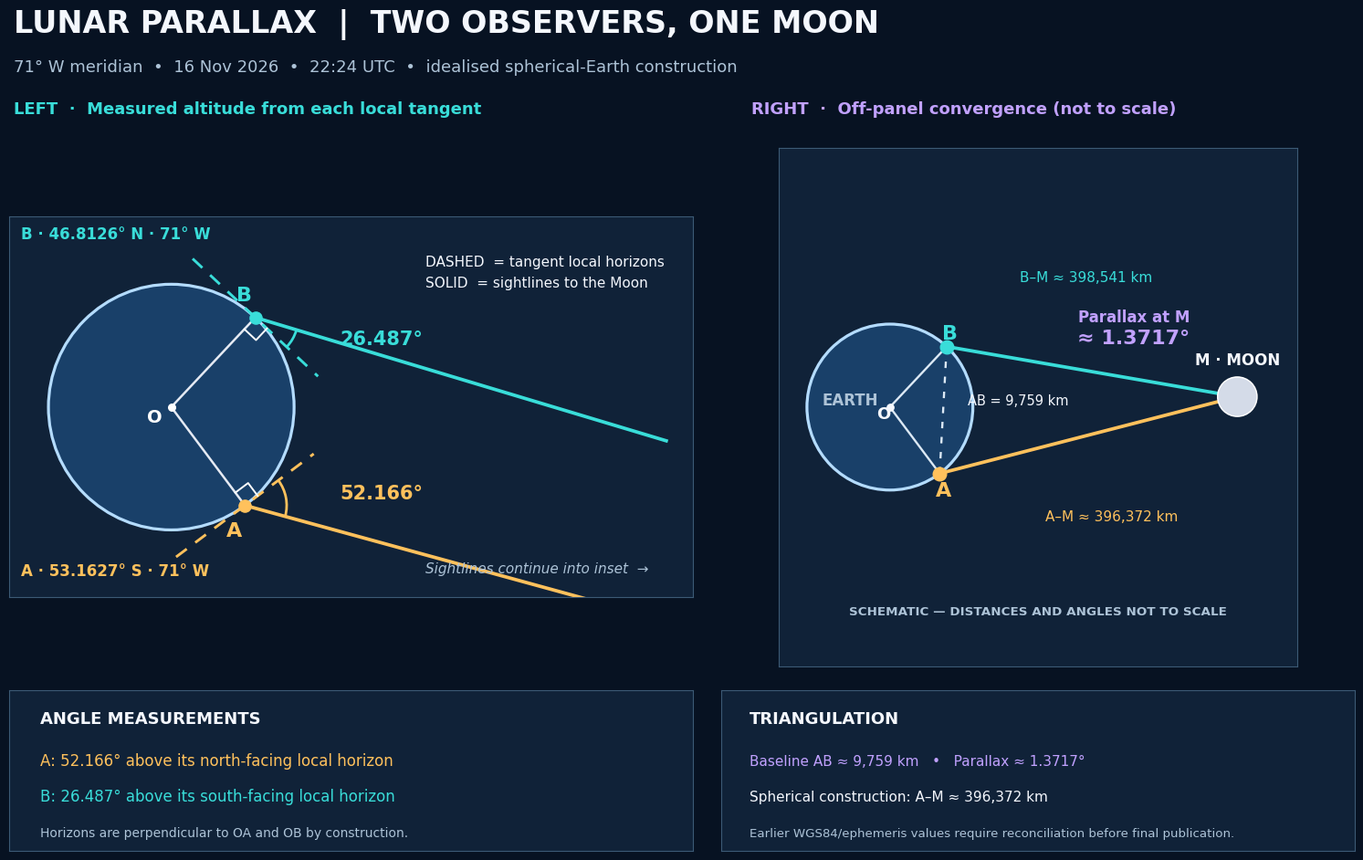

Reproduce this figure in Python. (Note: this script raises an exception after producing the figure.)
import numpy as np, matplotlib.pyplot as plt
from matplotlib.patches import Circle, Arc, FancyBboxPatch
from matplotlib.gridspec import GridSpec
from pathlib import Path
R=6371.0
latA,latB=-53.1627,46.8126
hA,hB=52.166,26.487
ra,rb=np.deg2rad([latA,latB]); A=np.array([np.cos(ra),np.sin(ra)]);B=np.array([np.cos(rb),np.sin(rb)])
tA=np.array([-np.sin(ra),np.cos(ra)]);tB=np.array([np.sin(rb),-np.cos(rb)])
rot=lambda d:np.array([[np.cos(np.deg2rad(d)),-np.sin(np.deg2rad(d))],[np.sin(np.deg2rad(d)),np.cos(np.deg2rad(d))]])
dA=rot(-hA)@tA;dB=rot(hB)@tB
sA,sB=np.linalg.solve(np.column_stack([dA,-dB]),(B-A)*R)
M=A*R+sA*dA;baseline=np.linalg.norm((B-A)*R); par=np.rad2deg(np.arccos(np.dot(dA,dB)))
assert abs(A@tA)<1e-12 and abs(B@tB)<1e-12
assert sA>0 and sB>0
print('spherical model',dict(baseline_km=baseline,parallax_deg=par,AM_km=sA,BM_km=sB,OM_km=np.linalg.norm(M)))
C={'bg':'#071222','panel':'#102238','white':'#f4f7fd','muted':'#adc3d7','cyan':'#39ddd9','gold':'#ffc15c','border':'#3c5a75','purple':'#c1a1ff'}
plt.rcParams.update({'font.family':'DejaVu Sans','svg.fonttype':'none'})
fig=plt.figure(figsize=(16,10.2),facecolor=C['bg']);gs=GridSpec(2,2,figure=fig,width_ratios=[1.08,1],height_ratios=[1,.31],left=.042,right=.963,bottom=.075,top=.83,wspace=.042,hspace=.07)
fig.text(.045,.954,'LUNAR PARALLAX  |  TWO OBSERVERS, ONE MOON',color=C['white'],fontsize=24,weight='bold')
fig.text(.045,.912,'71° W meridian  •  16 Nov 2026  •  22:24 UTC  •  idealised spherical-Earth construction',color=C['muted'],fontsize=13)
fig.text(.045,.867,'LEFT  ·  Measured altitude from each local tangent',color=C['cyan'],fontsize=13,weight='bold')
fig.text(.55,.867,'RIGHT  ·  Off-panel convergence (not to scale)',color=C['purple'],fontsize=13,weight='bold')
ax=fig.add_subplot(gs[0,0]); ax.set_facecolor(C['panel']);ax.set_xlim(-1.32,4.25);ax.set_ylim(-1.55,1.55);ax.set_aspect('equal');ax.set_xticks([]);ax.set_yticks([])
for sp in ax.spines.values():sp.set_color(C['border'])
ax.add_patch(Circle((0,0),1,facecolor='#194069',edgecolor='#b4dcff',lw=2.3))
ax.scatter([0],[0],color='white',s=30,zorder=4);ax.text(-.20,-.12,'O',color='white',fontsize=14,weight='bold')
for p,t,d,name,lat,color,h,rr in [(A,tA,dA,'A','53.1627° S',C['gold'],hA,.34),(B,tB,dB,'B','46.8126° N',C['cyan'],hB,.35)]:
 ax.plot([0,p[0]],[0,p[1]],color='#e5eaf3',lw=1.8)
 ends=np.array([p-.7*t,p+.7*t]);ax.plot(ends[:,0],ends[:,1],ls=(0,(5,4)),color=color,lw=2.1)
 ax.scatter([p[0]],[p[1]],s=90,color=color,zorder=7)
 ax.text(p[0]-.15,p[1]+(.14 if name=='B' else -.25),name,color=color,fontsize=16,weight='bold')
 # right-angle marker, inward square
 inward=-p; q=p+.13*t; corner=q+.13*inward; r=p+.13*inward
 ax.plot([q[0],corner[0],r[0]],[q[1],corner[1],r[1]],color='white',lw=1.4)
 cutoff=(4.03-p[0])/d[0]; endpoint=p+cutoff*d;ax.plot([p[0],endpoint[0]],[p[1],endpoint[1]],color=color,lw=2.7)
 angT=np.rad2deg(np.arctan2(t[1],t[0]));angD=np.rad2deg(np.arctan2(d[1],d[0]));ax.add_patch(Arc(p,rr*2,rr*2,theta1=min(angT,angD),theta2=max(angT,angD),color=color,lw=2))
 ax.text(1.37,.51 if name=='B' else -.75,f'{h:.3f}°',color=color,fontsize=15,weight='bold')
 ax.text(-1.22,1.37 if name=='B' else -1.37,f'{name} · {lat} · 71° W',color=color,fontsize=12,weight='bold')
ax.text(2.07,1.15,'DASHED  = tangent local horizons',color=C['white'],fontsize=11)
ax.text(2.07,.98,'SOLID  = sightlines to the Moon',color=C['white'],fontsize=11)
ax.text(2.07,-1.35,'Sightlines continue into inset  →',color=C['muted'],fontsize=11,style='italic')
# inset: meridian cross-section with observers at their actual latitudes.
# Schematic only: position of Moon, separation, and angle are NOT to scale.
bx=fig.add_subplot(gs[0,1]); bx.set_facecolor(C['panel']);bx.set_xlim(0,10);bx.set_ylim(0,10);bx.set_aspect('equal');bx.set_xticks([]);bx.set_yticks([])
for sp in bx.spines.values():sp.set_color(C['border'])
center=np.array([2.15,5.0]); earth_r=1.60
p_a=center+earth_r*A; p_b=center+earth_r*B
moon=np.array([8.85,5.20])
bx.add_patch(Circle(center,earth_r,facecolor='#194069',edgecolor='#b4dcff',lw=2.3,zorder=1))
bx.plot([center[0],p_a[0]],[center[1],p_a[1]],color='#dce9f5',lw=1.7,zorder=3)
bx.plot([center[0],p_b[0]],[center[1],p_b[1]],color='#dce9f5',lw=1.7,zorder=3)
bx.scatter([center[0]],[center[1]],color=C['white'],s=28,zorder=5)
bx.text(center[0]-.26,center[1]-.22,'O',color=C['white'],fontsize=13,weight='bold')
bx.text(.85,5.05,'EARTH',color=C['muted'],fontsize=12,weight='bold')
# Observer chord is a solid white line within the Earth, not a surface arc.
bx.plot([p_a[0],p_b[0]],[p_a[1],p_b[1]],color='#dce9f5',ls=(0,(3,4)),lw=1.7,zorder=3)
# Rays begin exactly at the observation points and have the same endpoint on the Moon.
bx.plot([p_a[0],moon[0]],[p_a[1],moon[1]],color=C['gold'],lw=2.7,zorder=4)
bx.plot([p_b[0],moon[0]],[p_b[1],moon[1]],color=C['cyan'],lw=2.7,zorder=4)
for p,col,name,offset in [(p_a,C['gold'],'A',(-.08,-.43)),(p_b,C['cyan'],'B',(-.08,.15))]:
 bx.scatter([p[0]],[p[1]],color=col,s=110,zorder=6)
 bx.text(p[0]+offset[0],p[1]+offset[1],name,color=col,fontsize=16,weight='bold')
bx.add_patch(Circle(moon,.38,facecolor='#d4dbe8',edgecolor='white',lw=1.1,zorder=6))
bx.text(moon[0],moon[1]+.61,'M · MOON',color=C['white'],fontsize=12,weight='bold',ha='center')
# Labels are placed away from their associated line segments for readability.
bx.text(3.65,5.05,'AB = 9,759 km',color=C['white'],fontsize=10.5)
bx.text(4.65,7.42,'B–M ≈ 398,541 km',color=C['cyan'],fontsize=11)
bx.text(5.15,2.8,'A–M ≈ 396,372 km',color=C['gold'],fontsize=11)
bx.text(6.85,6.65,'Parallax at M',color=C['purple'],fontsize=12,weight='bold',ha='center')
bx.text(6.85,6.23,'≈ 1.3717°',color=C['purple'],fontsize=16,weight='bold',ha='center')
bx.text(5.00,1.00,'SCHEMATIC — DISTANCES AND ANGLES NOT TO SCALE',color=C['muted'],fontsize=9.7,weight='bold',ha='center')
# footer two panels
cx=fig.add_subplot(gs[1,0]); dx=fig.add_subplot(gs[1,1]);
for aa in (cx,dx):
 aa.set_facecolor(C['panel']);aa.set_xlim(0,1);aa.set_ylim(0,1);aa.set_xticks([]);aa.set_yticks([])
 for sp in aa.spines.values():sp.set_color(C['border'])
cx.text(.045,.79,'ANGLE MEASUREMENTS',color=C['white'],fontsize=13,weight='bold')
cx.text(.045,.53,'A: 52.166° above its north-facing local horizon',color=C['gold'],fontsize=12)
cx.text(.045,.31,'B: 26.487° above its south-facing local horizon',color=C['cyan'],fontsize=12)
cx.text(.045,.09,'Horizons are perpendicular to OA and OB by construction.',color=C['muted'],fontsize=10)
dx.text(.045,.79,'TRIANGULATION',color=C['white'],fontsize=13,weight='bold')
dx.text(.045,.53,f'Baseline AB ≈ {baseline:,.0f} km   •   Parallax ≈ {par:.4f}°',color=C['purple'],fontsize=11)
dx.text(.045,.31,f'Spherical construction: A–M ≈ {sA:,.0f} km',color=C['white'],fontsize=11)
dx.text(.045,.09,'Earlier WGS84/ephemeris values require reconciliation before final publication.',color=C['muted'],fontsize=9.6)
for ext in ('png','svg'):
 path=f'/mnt/data/lunar_parallax_two_panel.{ext}';fig.savefig(path.replace('lunar_parallax_two_panel','lunar_parallax_earth_inset'),dpi=180,facecolor=fig.get_facecolor());print(path.replace('lunar_parallax_two_panel','lunar_parallax_earth_inset'))
